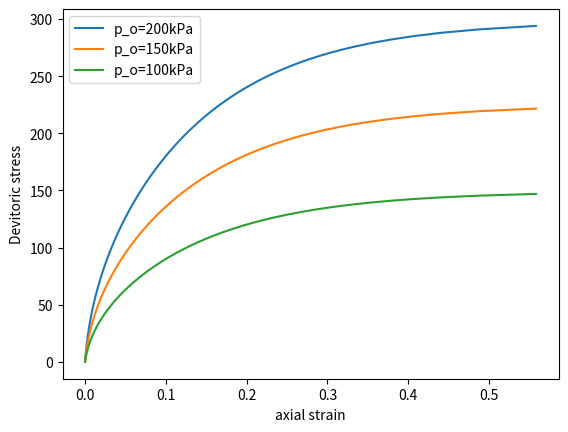
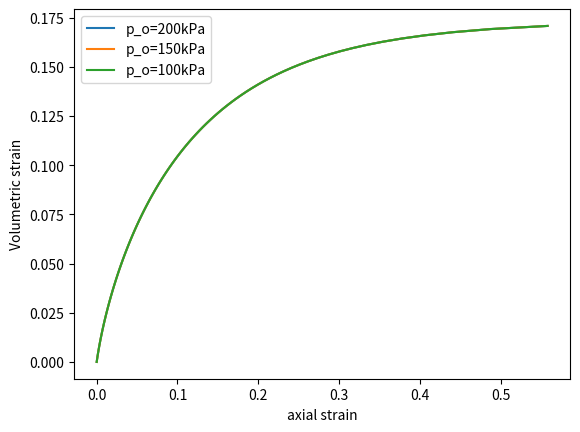

Source code (Python) for these figures, in order:
import os
try:
    import numpy as np
    from matplotlib import pyplot as plt
except:
    os.system('cmd/k "pip install numpy"')
    os.system('cmd/k "pip install matplotlib"')
    import numpy as np
    from matplotlib import pyplot as plt
"""
funtions
"""
def MCC(p_0,e_0,M,l,k,dp):
    pf=(3*M*p_0)/(3-M)
    #iter=int((pf-p_0)/dp)
    iter=100
    dp=(pf-p_0)/iter
    p=np.zeros((iter,1))
    q=np.zeros((iter,1))
    e=np.zeros((iter,1))
    eta=np.zeros((iter,1))
    d_eta=np.zeros((iter,1))
    d_epsilonv=np.zeros((iter,1))
    epsilonv=np.zeros((iter,1))
    d_e=np.zeros((iter,1))
    e=np.zeros((iter,1))
    d_epsilons=np.zeros((iter,1))
    epsilons=np.zeros((iter,1))
    epsilona=np.zeros((iter,1))
    d_v=np.zeros((iter,1))
    v=np.zeros((iter,1))
    e[0]=e_0;p[1]=p_0;
    eta[1]=q[1]/p[1]
    d_eta[1]=eta[1]-eta[0]
    d_epsilonv[1]=(l/(1+e[1]))*((dp/p[1])+(1-k/l)*(2*eta[1]*d_eta[1])/(M**2+eta[1]**2))
    d_e[1]=(1+e[0])*d_epsilonv[1]
    e[1]=e[0]-d_e[1]
    v[0]=1.73977
    for i in range(2,iter):
            p[i]=p[i-1]+dp
            q[i]=q[i-1]+3*dp
            eta[i]=q[i]/p[i]
            d_eta[i]=eta[i]-eta[i-1]
            d_epsilonv[i]=(l/(1+e[i]))*((dp/p[i])+(1-k/l)*(2*eta[i]*d_eta[i])/(M**2+eta[i]**2))
            d_e[i]=(1+e[i-1])*d_epsilonv[i]
            d_epsilons[i]=((2*eta[i])/(M**2-eta[i]**2))*((l-k)/(1+e[i-1]))*((dp)/p[i]+(2*eta[i]*d_eta[i])/(M**2+eta[i]**2))
            epsilons[i]=epsilons[i-1]+d_epsilons[i]
            epsilonv[i]=epsilonv[i-1]+d_epsilonv[i]
            epsilona[i]= epsilonv[i]/3+epsilons[i]
            e[i]=e[i-1]-d_e[i]
            d_v[i]=(v[i-1])*epsilonv[i]
            v[i]=v[i-1]-d_v[i]
            if q[i]>(3*M*p[1])/(3-M):
                break
                print(i)
    return epsilons,epsilona,q,e,epsilonv,p,v
"""
data set 01 - p_o=[200,150,100], e_0 = 0.889, M=1,lambda=0.174,k=0.026
data set 02 - p_o=[300], e_0 = 0.889, M=0.9,lambda=0.15,k=0.03
"""
plt.figure(1)
epsilons,epsilona,q,e,epsilonv,p,v=MCC(200,.889,1,.174,.026,7.2)
dict1={"epsilons":epsilons,"epsilona":epsilona,"q":q,"e":e,"epsilonv":epsilonv,"p":p}
plt.plot(epsilona,q)

epsilons,epsilona,q,e,epsilonv,p,v=MCC(150.8,.889,1,.174,.026,7.2)
plt.plot(epsilona,q)
dict2={"epsilons":epsilons,"epsilona":epsilona,"q":q,"e":e,"epsilonv":epsilonv,"p":p}

epsilons,epsilona,q,e,epsilonv,p,v=MCC(100,.889,1,.174,.026,7.2)
plt.plot(epsilona,q)
dict3={"epsilons":epsilons,"epsilona":epsilona,"q":q,"e":e,"epsilonv":epsilonv,"p":p}
plt.ylabel("Devitoric stress")
plt.xlabel("axial strain")
plt.legend(["p_o=200kPa","p_o=150kPa","p_o=100kPa"])
plt.figure(2)
epsilons,epsilona,q,e,epsilonv,p,v=MCC(200,.889,1,.174,.026,7.2)
plt.plot(epsilona,epsilonv)
epsilons,epsilona,q,e,epsilonv,p,v=MCC(150,.889,1,.174,.026,7.2)
plt.plot(epsilona,epsilonv)
epsilons,epsilona,q,e,epsilonv,p,v=MCC(100,.889,1,.174,.026,7.2)
plt.plot(epsilona,epsilonv)
plt.ylabel("Volumetric strain")
plt.xlabel("axial strain")
plt.legend(["p_o=200kPa","p_o=150kPa","p_o=100kPa"])
